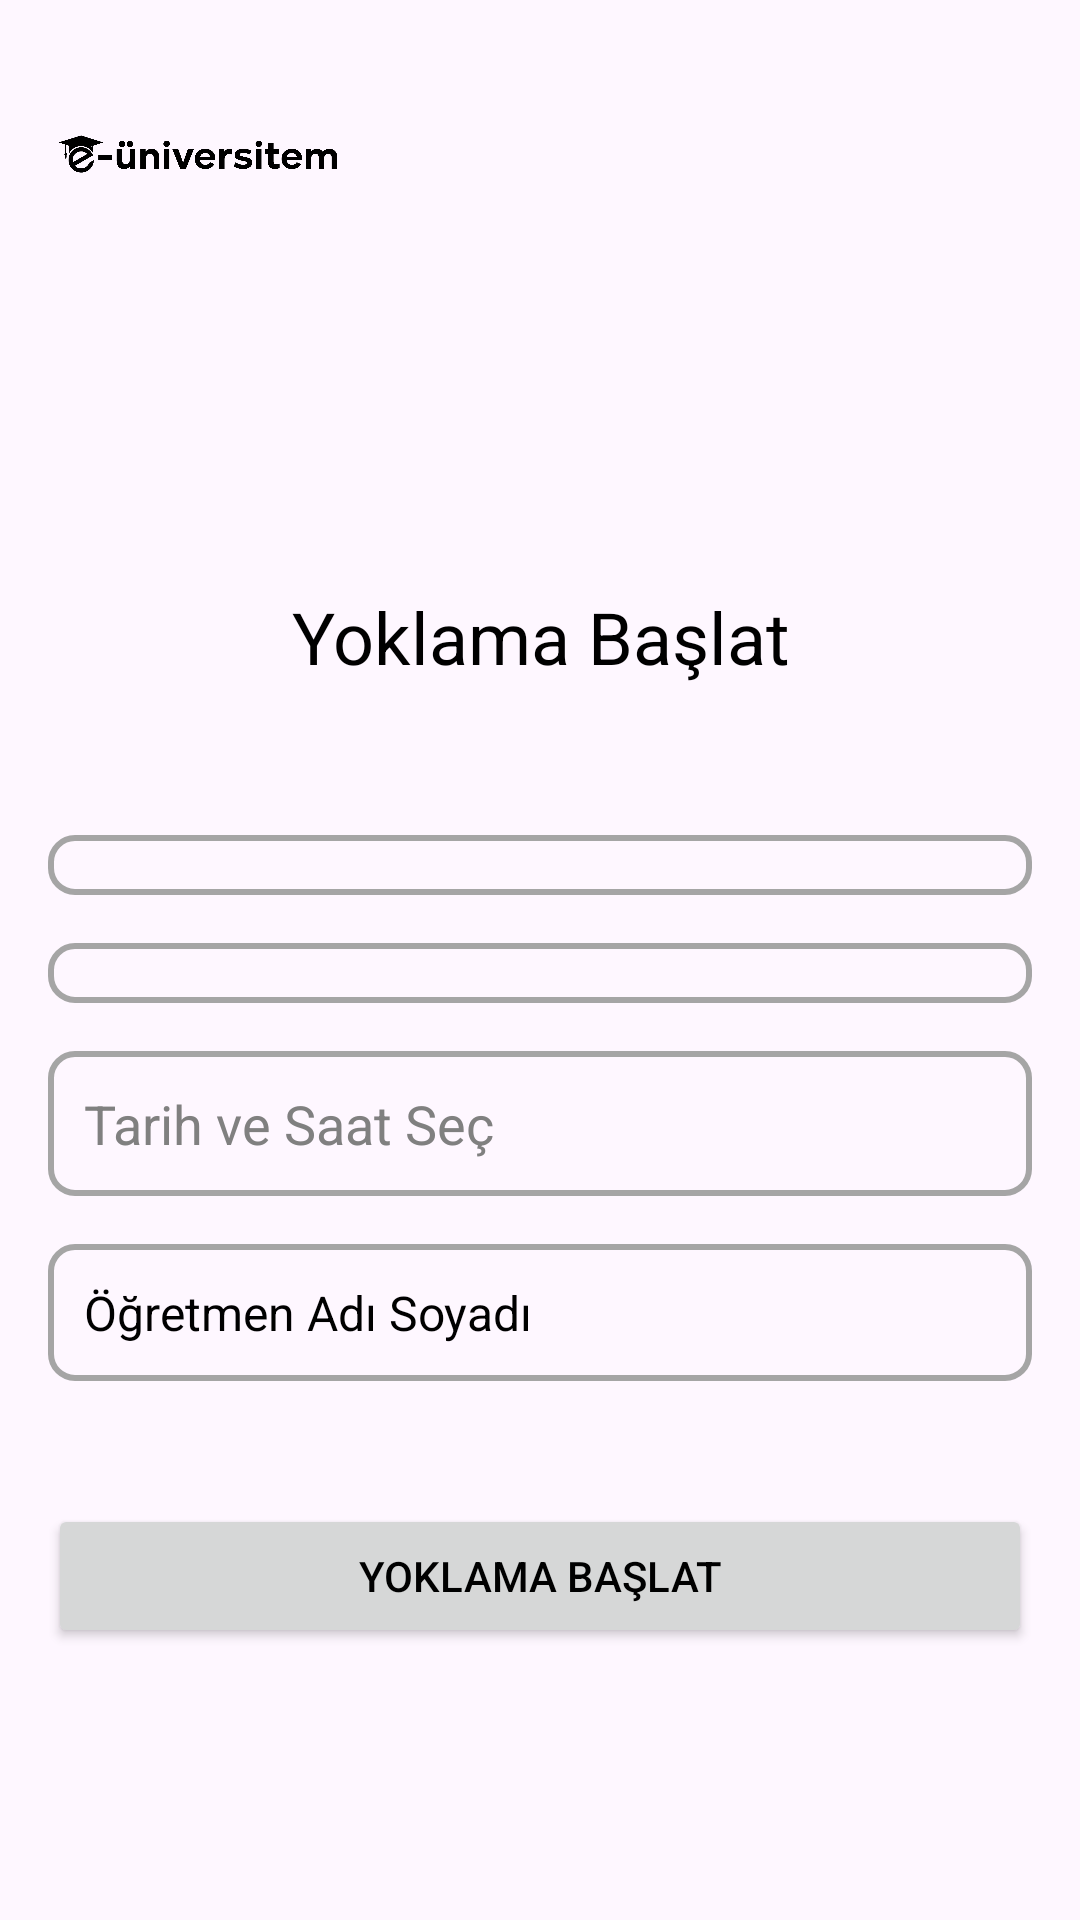

Write the Android layout XML for this screen, with the resource values it uses.
<!-- AndroidManifest.xml: application theme Theme.EÜniversitem -->
<!-- res/layout/teacher_main_page.xml -->
<?xml version="1.0" encoding="utf-8"?>
<LinearLayout xmlns:android="http://schemas.android.com/apk/res/android"
    xmlns:app="http://schemas.android.com/apk/res-auto"
    android:layout_width="match_parent"
    android:layout_height="match_parent"
    android:gravity="top"
    android:orientation="vertical"
    android:padding="16dp">

    
    <LinearLayout
        android:layout_width="match_parent"
        android:layout_height="wrap_content"
        android:gravity="center_vertical"
        android:orientation="horizontal"
        android:paddingTop="10dp"
        android:paddingBottom="10dp">

        
        <ImageView
            android:id="@+id/logoImage"
            android:layout_width="100dp"
            android:layout_height="50dp"
            android:layout_gravity="start"
            android:adjustViewBounds="true"
            android:contentDescription="Logo"
            android:scaleType="centerInside"
            android:src="@drawable/logosiyah" />


        
        <Space
            android:layout_width="0dp"
            android:layout_height="match_parent"
            android:layout_weight="1" />

        
        <ImageButton
            android:id="@+id/logoutButton"
            android:layout_width="20dp"
            android:layout_height="20dp"
            android:layout_gravity="center_vertical"
            android:background="?android:attr/selectableItemBackgroundBorderless"
            android:contentDescription="Logout"
            android:src="@drawable/ic_logout"
            app:tint="?attr/colorPrimary" />
    </LinearLayout>

    <LinearLayout
        android:layout_width="match_parent"
        android:layout_height="match_parent"
        android:orientation="vertical"
        android:paddingTop="10dp"
        android:paddingBottom="10dp">

        <TextView
            android:id="@+id/textView"
            android:layout_width="match_parent"
            android:layout_height="wrap_content"
            android:layout_marginTop="100dp"
            android:layout_marginBottom="50dp"
            android:text="Yoklama Başlat"
            android:textAlignment="center"
            android:textSize="24sp" />

        <Spinner
            android:id="@+id/courseSpinner"
            android:layout_width="match_parent"
            android:layout_height="wrap_content"
            android:layout_below="@id/classSpinner"
            android:layout_marginBottom="16dp"
            android:background="@drawable/border_style"
            android:padding="10dp"
            android:popupBackground="@color/cardview_dark_background"
            android:textColor="@android:color/black" />

        <Spinner
            android:id="@+id/classSpinner"
            android:layout_width="match_parent"
            android:layout_height="wrap_content"
            android:layout_alignParentTop="true"
            android:layout_marginBottom="16dp"
            android:background="@drawable/border_style"
            android:textColor="@android:color/black"
            android:padding="10dp"
            android:popupBackground="@color/cardview_dark_background"
            />

        

        
        <EditText
            android:id="@+id/dateTimeEditText"
            android:layout_width="match_parent"
            android:layout_height="wrap_content"
            android:layout_alignParentTop="true"
            android:layout_marginBottom="16dp"
            android:background="@drawable/border_style"
            android:clickable="true"
            android:focusable="false"
            android:hint="Tarih ve Saat Seç"
            android:inputType="none"
            android:padding="12dp" />

        
        <EditText
            android:id="@+id/readonlyTextBox"
            android:layout_width="match_parent"
            android:layout_height="wrap_content"
            android:layout_below="@id/dateTimeEditText"
            android:layout_marginBottom="16dp"
            android:background="@drawable/border_style"
            android:clickable="false"
            android:focusable="false"
            android:padding="12dp"
            android:text="Öğretmen Adı Soyadı"
            android:textSize="16sp" />

        <Button
            android:id="@+id/yoklamaBaslatButton"
            android:layout_width="match_parent"
            android:layout_height="wrap_content"
            android:layout_marginTop="25dp"
            android:text="Yoklama Başlat" />



    </LinearLayout>


</LinearLayout>
<!-- resources referenced by this layout -->
<resources>
  <!-- drawable border_style (drawable) -->
  <?xml version="1.0" encoding="utf-8"?>
  
  <shape xmlns:android="http://schemas.android.com/apk/res/android">
      <corners android:radius="8dp"/>
      <stroke
          android:color="#A5A5A5"
      android:width="2dp" /> 
  </shape>
  <!-- drawable logosiyah: png bitmap (drawable, 44527 bytes) -->
  <style name="Theme.EÜniversitem" parent="Base.Theme.EÜniversitem" />
  <style name="Base.Theme.EÜniversitem" parent="Theme.Material3.DayNight.NoActionBar">
          
          <item name="android:editTextColor">@color/black</item>
          <item name="android:textColor">@color/black</item>
          <item name="android:textColorHint">@color/gray</item>
          <item name="colorPrimary">@color/black</item>
  
      </style>
  <color name="black">#FF000000</color>
  <color name="gray">#808080</color>
</resources>
